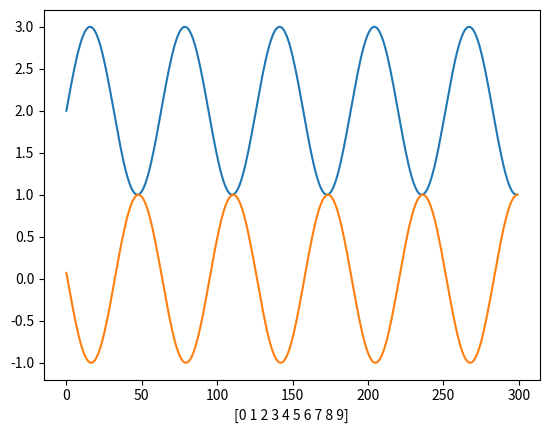

This chart was generated by the following Python code:
import matplotlib.pyplot as plt
import numpy as np


x = np.arange(0,30,0.1)
y = np.arange(1.5,31.5,0.1)
plt.plot(np.sin(x)+2)
plt.plot(np.cos(y))
plt.xticks()
plt.xlabel(np.arange(10))
plt.show()
